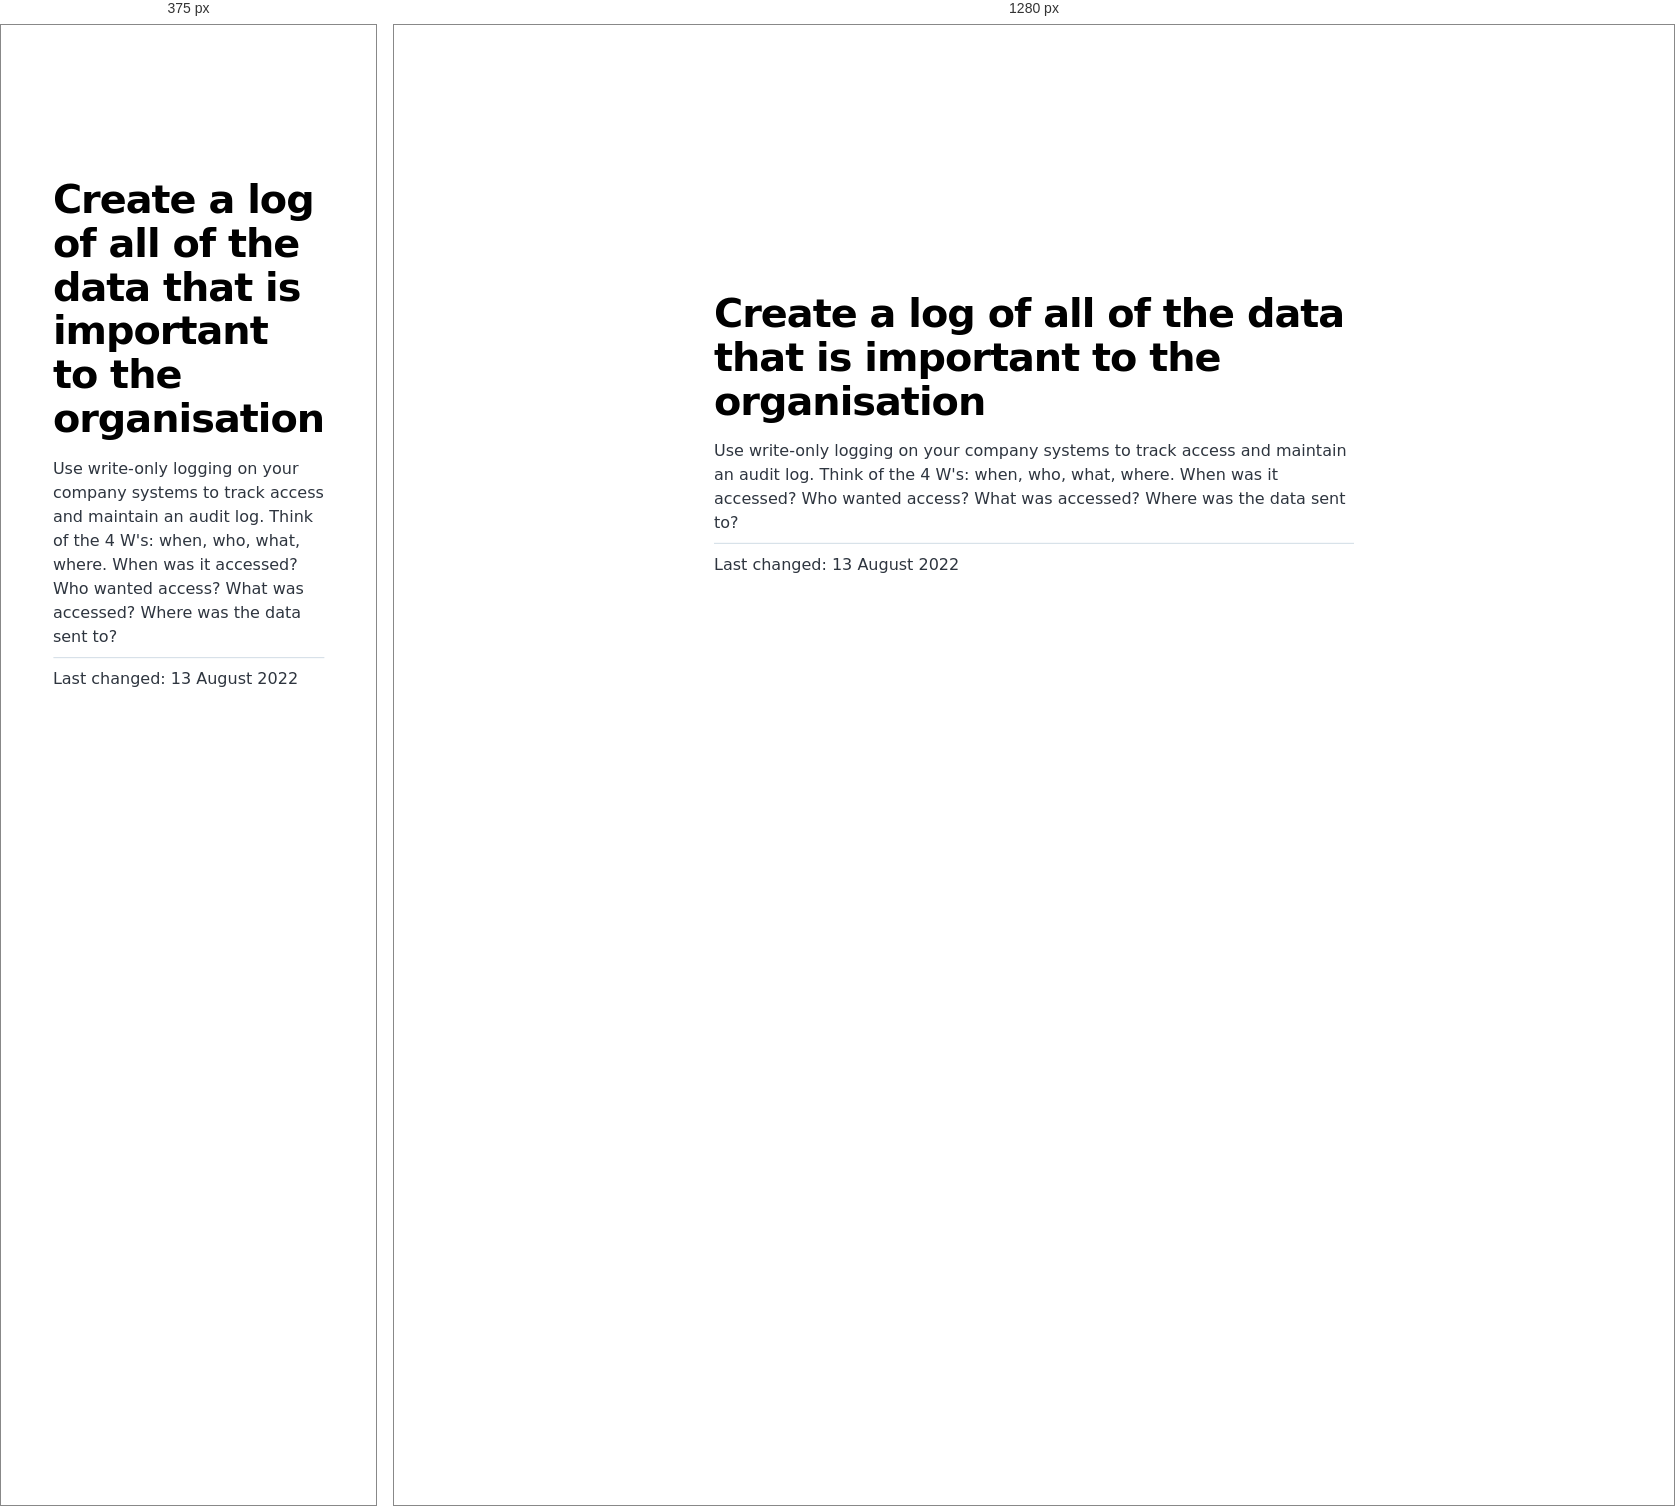
Rendered at 375 px and 1280 px, left to right.

<!-- file: index.html -->
<!DOCTYPE html><html lang="en"><head><meta charSet="utf-8"/><meta http-equiv="x-ua-compatible" content="ie=edge"/><meta name="viewport" content="width=device-width, initial-scale=1, shrink-to-fit=no"/><meta name="generator" content="Gatsby 4.20.0"/><meta name="description" content="Use write-only logging on your company systems to track access and maintain an audit log. Think of the 4 W&#x27;s: when, who, what, where. When was it accessed? Who wanted access? What was accessed? Where was the data sent to?" data-gatsby-head="true"/><meta property="og:title" content="Create a log of all of the data that is important to the organisation" data-gatsby-head="true"/><meta property="og:description" content="Use write-only logging on your company systems to track access and maintain an audit log. Think of the 4 W&#x27;s: when, who, what, where. When was it accessed? Who wanted access? What was accessed? Where was the data sent to?" data-gatsby-head="true"/><meta property="og:type" content="website" data-gatsby-head="true"/><meta name="twitter:card" content="summary" data-gatsby-head="true"/><meta name="twitter:title" content="Create a log of all of the data that is important to the organisation" data-gatsby-head="true"/><meta name="twitter:description" content="Use write-only logging on your company systems to track access and maintain an audit log. Think of the 4 W&#x27;s: when, who, what, where. When was it accessed? Who wanted access? What was accessed? Where was the data sent to?" data-gatsby-head="true"/><style data-href="/styles.1fcdea1ee4c323e48d70.css" data-identity="gatsby-global-css">@font-face{font-display:swap;font-family:Montserrat;font-style:normal;font-weight:100;src:local("Montserrat Thin "),local("Montserrat-Thin"),url(/static/montserrat-latin-100-8d7d79679b70dbe27172b6460e7a7910.woff2) format("woff2"),url(/static/montserrat-latin-100-ec38980a9e0119a379e2a9b3dbb1901a.woff) format("woff")}@font-face{font-display:swap;font-family:Montserrat;font-style:italic;font-weight:100;src:local("Montserrat Thin italic"),local("Montserrat-Thinitalic"),url(/static/montserrat-latin-100italic-e279051046ba1286706adc886cf1c96b.woff2) format("woff2"),url(/static/montserrat-latin-100italic-3b325a3173c8207435cd1b76e19bf501.woff) format("woff")}@font-face{font-display:swap;font-family:Montserrat;font-style:normal;font-weight:200;src:local("Montserrat Extra Light "),local("Montserrat-Extra Light"),url(/static/montserrat-latin-200-9d266fbbfa6cab7009bd56003b1eeb67.woff2) format("woff2"),url(/static/montserrat-latin-200-2d8ba08717110d27122e54c34b8a5798.woff) format("woff")}@font-face{font-display:swap;font-family:Montserrat;font-style:italic;font-weight:200;src:local("Montserrat Extra Light italic"),local("Montserrat-Extra Lightitalic"),url(/static/montserrat-latin-200italic-6e5b3756583bb2263eb062eae992735e.woff2) format("woff2"),url(/static/montserrat-latin-200italic-a0d6f343e4b536c582926255367a57da.woff) format("woff")}@font-face{font-display:swap;font-family:Montserrat;font-style:normal;font-weight:300;src:local("Montserrat Light "),local("Montserrat-Light"),url(/static/montserrat-latin-300-00b3e893aab5a8fd632d6342eb72551a.woff2) format("woff2"),url(/static/montserrat-latin-300-ea303695ceab35f17e7d062f30e0173b.woff) format("woff")}@font-face{font-display:swap;font-family:Montserrat;font-style:italic;font-weight:300;src:local("Montserrat Light italic"),local("Montserrat-Lightitalic"),url(/static/montserrat-latin-300italic-56f34ea368f6aedf89583d444bbcb227.woff2) format("woff2"),url(/static/montserrat-latin-300italic-54b0bf2c8c4c12ffafd803be2466a790.woff) format("woff")}@font-face{font-display:swap;font-family:Montserrat;font-style:normal;font-weight:400;src:local("Montserrat Regular "),local("Montserrat-Regular"),url(/static/montserrat-latin-400-b71748ae4f80ec8c014def4c5fa8688b.woff2) format("woff2"),url(/static/montserrat-latin-400-0659a9f4e90db5cf51b50d005bff1e41.woff) format("woff")}@font-face{font-display:swap;font-family:Montserrat;font-style:italic;font-weight:400;src:local("Montserrat Regular italic"),local("Montserrat-Regularitalic"),url(/static/montserrat-latin-400italic-6eed6b4cbb809c6efc7aa7ddad6dbe3e.woff2) format("woff2"),url(/static/montserrat-latin-400italic-7583622cfde30ae49086d18447ab28e7.woff) format("woff")}@font-face{font-display:swap;font-family:Montserrat;font-style:normal;font-weight:500;src:local("Montserrat Medium "),local("Montserrat-Medium"),url(/static/montserrat-latin-500-091b209546e16313fd4f4fc36090c757.woff2) format("woff2"),url(/static/montserrat-latin-500-edd311588712a96bbf435fad264fff62.woff) format("woff")}@font-face{font-display:swap;font-family:Montserrat;font-style:italic;font-weight:500;src:local("Montserrat Medium italic"),local("Montserrat-Mediumitalic"),url(/static/montserrat-latin-500italic-c90ced68b46050061d1a41842d6dfb43.woff2) format("woff2"),url(/static/montserrat-latin-500italic-5146cbfe02b1deea5dffea27a5f2f998.woff) format("woff")}@font-face{font-display:swap;font-family:Montserrat;font-style:normal;font-weight:600;src:local("Montserrat SemiBold "),local("Montserrat-SemiBold"),url(/static/montserrat-latin-600-0480d2f8a71f38db8633b84d8722e0c2.woff2) format("woff2"),url(/static/montserrat-latin-600-b77863a375260a05dd13f86a1cee598f.woff) format("woff")}@font-face{font-display:swap;font-family:Montserrat;font-style:italic;font-weight:600;src:local("Montserrat SemiBold italic"),local("Montserrat-SemiBolditalic"),url(/static/montserrat-latin-600italic-cf46ffb11f3a60d7df0567f8851a1d00.woff2) format("woff2"),url(/static/montserrat-latin-600italic-c4fcfeeb057724724097167e57bd7801.woff) format("woff")}@font-face{font-display:swap;font-family:Montserrat;font-style:normal;font-weight:700;src:local("Montserrat Bold "),local("Montserrat-Bold"),url(/static/montserrat-latin-700-7dbcc8a5ea2289d83f657c25b4be6193.woff2) format("woff2"),url(/static/montserrat-latin-700-99271a835e1cae8c76ef8bba99a8cc4e.woff) format("woff")}@font-face{font-display:swap;font-family:Montserrat;font-style:italic;font-weight:700;src:local("Montserrat Bold italic"),local("Montserrat-Bolditalic"),url(/static/montserrat-latin-700italic-c41ad6bdb4bd504a843d546d0a47958d.woff2) format("woff2"),url(/static/montserrat-latin-700italic-6779372f04095051c62ed36bc1dcc142.woff) format("woff")}@font-face{font-display:swap;font-family:Montserrat;font-style:normal;font-weight:800;src:local("Montserrat ExtraBold "),local("Montserrat-ExtraBold"),url(/static/montserrat-latin-800-db9a3e0ba7eaea32e5f55328ace6cf23.woff2) format("woff2"),url(/static/montserrat-latin-800-4e3c615967a2360f5db87d2f0fd2456f.woff) format("woff")}@font-face{font-display:swap;font-family:Montserrat;font-style:italic;font-weight:800;src:local("Montserrat ExtraBold italic"),local("Montserrat-ExtraBolditalic"),url(/static/montserrat-latin-800italic-bf45bfa14805969eda318973947bc42b.woff2) format("woff2"),url(/static/montserrat-latin-800italic-fe82abb0bcede51bf724254878e0c374.woff) format("woff")}@font-face{font-display:swap;font-family:Montserrat;font-style:normal;font-weight:900;src:local("Montserrat Black "),local("Montserrat-Black"),url(/static/montserrat-latin-900-e66c7edc609e24bacbb705175669d814.woff2) format("woff2"),url(/static/montserrat-latin-900-8211f418baeb8ec880b80ba3c682f957.woff) format("woff")}@font-face{font-display:swap;font-family:Montserrat;font-style:italic;font-weight:900;src:local("Montserrat Black italic"),local("Montserrat-Blackitalic"),url(/static/montserrat-latin-900italic-4454c775e48152c1a72510ceed3603e2.woff2) format("woff2"),url(/static/montserrat-latin-900italic-efcaa0f6a82ee0640b83a0916e6e8d68.woff) format("woff")}@font-face{font-display:swap;font-family:Merriweather;font-style:normal;font-weight:300;src:local("Merriweather Light "),local("Merriweather-Light"),url(/static/merriweather-latin-300-fc117160c69a8ea0851b26dd14748ee4.woff2) format("woff2"),url(/static/merriweather-latin-300-58b18067ebbd21fda77b67e73c241d3b.woff) format("woff")}@font-face{font-display:swap;font-family:Merriweather;font-style:italic;font-weight:300;src:local("Merriweather Light italic"),local("Merriweather-Lightitalic"),url(/static/merriweather-latin-300italic-fe29961474f8dbf77c0aa7b9a629e4bc.woff2) format("woff2"),url(/static/merriweather-latin-300italic-23c3f1f88683618a4fb8d265d33d383a.woff) format("woff")}@font-face{font-display:swap;font-family:Merriweather;font-style:normal;font-weight:400;src:local("Merriweather Regular "),local("Merriweather-Regular"),url(/static/merriweather-latin-400-d9479e8023bef9cbd9bf8d6eabd6bf36.woff2) format("woff2"),url(/static/merriweather-latin-400-040426f99ff6e00b86506452e0d1f10b.woff) format("woff")}@font-face{font-display:swap;font-family:Merriweather;font-style:italic;font-weight:400;src:local("Merriweather Regular italic"),local("Merriweather-Regularitalic"),url(/static/merriweather-latin-400italic-2de7bfeaf08fb03d4315d49947f062f7.woff2) format("woff2"),url(/static/merriweather-latin-400italic-79db67aca65f5285964ab332bd65f451.woff) format("woff")}@font-face{font-display:swap;font-family:Merriweather;font-style:normal;font-weight:700;src:local("Merriweather Bold "),local("Merriweather-Bold"),url(/static/merriweather-latin-700-4b08e01d805fa35d7bf777f1b24314ae.woff2) format("woff2"),url(/static/merriweather-latin-700-22fb8afba4ab1f093b6ef9e28a9b6e92.woff) format("woff")}@font-face{font-display:swap;font-family:Merriweather;font-style:italic;font-weight:700;src:local("Merriweather Bold italic"),local("Merriweather-Bolditalic"),url(/static/merriweather-latin-700italic-cd92541b177652fffb6e3b952f1c33f1.woff2) format("woff2"),url(/static/merriweather-latin-700italic-f87f3d87cea0dd0979bfc8ac9ea90243.woff) format("woff")}@font-face{font-display:swap;font-family:Merriweather;font-style:normal;font-weight:900;src:local("Merriweather Black "),local("Merriweather-Black"),url(/static/merriweather-latin-900-f813fc6a4bee46eda5224ac7ebf1b7be.woff2) format("woff2"),url(/static/merriweather-latin-900-5d4e42cb44410674acd99153d57df032.woff) format("woff")}@font-face{font-display:swap;font-family:Merriweather;font-style:italic;font-weight:900;src:local("Merriweather Black italic"),local("Merriweather-Blackitalic"),url(/static/merriweather-latin-900italic-b7901d85486871c1779c0e93ddd85656.woff2) format("woff2"),url(/static/merriweather-latin-900italic-9647f9fdab98756989a8a5550eb205c3.woff) format("woff")}


/*! normalize.css v8.0.1 | MIT License | github.com/necolas/normalize.css */html{-webkit-text-size-adjust:100%;line-height:1.15}main{display:block}h1{font-size:2em;margin:.67em 0}hr{box-sizing:content-box;height:0;overflow:visible}pre{font-family:monospace,monospace;font-size:1em}a{background-color:transparent}abbr[title]{border-bottom:none;text-decoration:underline;-webkit-text-decoration:underline dotted;text-decoration:underline dotted}b,strong{font-weight:bolder}code,kbd,samp{font-family:monospace,monospace;font-size:1em}small{font-size:80%}sub,sup{font-size:75%;line-height:0;position:relative;vertical-align:baseline}sub{bottom:-.25em}sup{top:-.5em}img{border-style:none}button,input,optgroup,select,textarea{font-family:inherit;font-size:100%;line-height:1.15;margin:0}button,input{overflow:visible}button,select{text-transform:none}[type=button],[type=reset],[type=submit],button{-webkit-appearance:button}[type=button]::-moz-focus-inner,[type=reset]::-moz-focus-inner,[type=submit]::-moz-focus-inner,button::-moz-focus-inner{border-style:none;padding:0}[type=button]:-moz-focusring,[type=reset]:-moz-focusring,[type=submit]:-moz-focusring,button:-moz-focusring{outline:1px dotted ButtonText}fieldset{padding:.35em .75em .625em}legend{box-sizing:border-box;color:inherit;display:table;max-width:100%;padding:0;white-space:normal}progress{vertical-align:baseline}textarea{overflow:auto}[type=checkbox],[type=radio]{box-sizing:border-box;padding:0}[type=number]::-webkit-inner-spin-button,[type=number]::-webkit-outer-spin-button{height:auto}[type=search]{-webkit-appearance:textfield;outline-offset:-2px}[type=search]::-webkit-search-decoration{-webkit-appearance:none}::-webkit-file-upload-button{-webkit-appearance:button;font:inherit}details{display:block}summary{display:list-item}[hidden]{display:none}html{height:100%}:root{--maxWidth-none:"none";--maxWidth-xs:20rem;--maxWidth-sm:24rem;--maxWidth-md:28rem;--maxWidth-lg:32rem;--maxWidth-xl:36rem;--maxWidth-2xl:"100%";--maxWidth-3xl:48rem;--maxWidth-4xl:56rem;--maxWidth-full:"100%";--maxWidth-wrapper:var(--maxWidth-2xl);--spacing-px:"1px";--spacing-0:0;--spacing-1:0.25rem;--spacing-2:0.5rem;--spacing-3:0.75rem;--spacing-4:1rem;--spacing-5:1.25rem;--spacing-6:1.5rem;--spacing-8:2rem;--spacing-10:2.5rem;--spacing-12:3rem;--spacing-16:4rem;--spacing-20:5rem;--spacing-24:6rem;--spacing-32:8rem;--fontFamily-sans:Montserrat,system-ui,-apple-system,BlinkMacSystemFont,"Segoe UI",Roboto,"Helvetica Neue",Arial,"Noto Sans",sans-serif,"Apple Color Emoji","Segoe UI Emoji","Segoe UI Symbol","Noto Color Emoji";--fontFamily-serif:"Merriweather","Georgia",Cambria,"Times New Roman",Times,serif;--font-body:var(--fontFamily-sans);--font-heading:var(--fontFamily-sans);--fontWeight-normal:400;--fontWeight-medium:500;--fontWeight-semibold:600;--fontWeight-bold:700;--fontWeight-extrabold:800;--fontWeight-black:900;--fontSize-root:16px;--lineHeight-none:1;--lineHeight-tight:1.1;--lineHeight-normal:1.5;--lineHeight-relaxed:1.625;--fontSize-0:0.833rem;--fontSize-1:1rem;--fontSize-2:1.2rem;--fontSize-3:1.44rem;--fontSize-4:1.728rem;--fontSize-5:2.074rem;--fontSize-6:2.488rem;--fontSize-7:2.986rem;--color-primary:#005b99;--color-text:#2e353f;--color-text-light:#4f5969;--color-heading:#1a202c;--color-heading-black:#000;--color-accent:#d1dce5}*,:after,:before{box-sizing:border-box}html{-webkit-font-smoothing:antialiased;-moz-osx-font-smoothing:grayscale;font-size:var(--fontSize-root);line-height:var(--lineHeight-normal)}body{color:var(--color-text);font-family:var(--font-body);font-size:var(--fontSize-1);margin:0;padding:0}footer{padding:var(--spacing-6) var(--spacing-0)}hr{background:var(--color-accent);border:0;height:1px}h1,h2,h3,h4,h5,h6{font-family:var(--font-heading);letter-spacing:-.025em;line-height:var(--lineHeight-tight);margin-bottom:var(--spacing-6);margin-top:var(--spacing-12)}h2,h3,h4,h5,h6{color:var(--color-heading);font-weight:var(--fontWeight-bold)}h1{color:var(--color-heading-black);font-size:var(--fontSize-6);font-weight:var(--fontWeight-black)}h2{font-size:var(--fontSize-5)}h3{font-size:var(--fontSize-4)}h4{font-size:var(--fontSize-3)}h5{font-size:var(--fontSize-2)}h6{font-size:var(--fontSize-1)}h1>a,h2>a,h3>a,h4>a,h5>a,h6>a{color:inherit;text-decoration:none}p{--baseline-multiplier:0.179;--x-height-multiplier:0.35;line-height:var(--lineHeight-relaxed);margin:var(--spacing-0) var(--spacing-0) var(--spacing-8) var(--spacing-0)}ol,p,ul{padding:var(--spacing-0)}ol,ul{list-style-image:none;list-style-position:outside;margin-bottom:var(--spacing-8);margin-left:var(--spacing-0);margin-right:var(--spacing-0)}ol li,ul li{padding-left:var(--spacing-0)}li>p,ol li,ul li{margin-bottom:calc(var(--spacing-8)/2)}li :last-child{margin-bottom:var(--spacing-0)}li>ul{margin-left:var(--spacing-8);margin-top:calc(var(--spacing-8)/2)}blockquote{border-left:var(--spacing-1) solid var(--color-primary);color:var(--color-text-light);font-size:var(--fontSize-2);font-style:italic;margin-bottom:var(--spacing-8);margin-left:calc(var(--spacing-6)*-1);margin-right:var(--spacing-8);padding:var(--spacing-0) var(--spacing-0) var(--spacing-0) var(--spacing-6)}blockquote>:last-child{margin-bottom:var(--spacing-0)}blockquote>ol,blockquote>ul{list-style-position:inside}table{border-collapse:collapse;border-spacing:.25rem;margin-bottom:var(--spacing-8);width:100%}table thead tr th{border-bottom:1px solid var(--color-accent)}a{color:var(--color-primary)}a:focus,a:hover{text-decoration:none}.global-wrapper{margin:0;max-width:var(--maxWidth-wrapper);padding:0}.global-header{margin-bottom:var(--spacing-12)}.main-heading{font-size:var(--fontSize-7);margin:0}.post-list-item{margin-bottom:var(--spacing-8);margin-top:var(--spacing-8)}.post-list-item p{margin-bottom:var(--spacing-0)}.post-list-item h2{color:var(--color-primary);font-size:var(--fontSize-4);margin-bottom:var(--spacing-2);margin-top:var(--spacing-0)}.post-list-item header{margin-bottom:var(--spacing-4)}.header-link-home{font-family:var(--font-heading);font-size:var(--fontSize-2);font-weight:var(--fontWeight-bold);text-decoration:none}.blog-post header h1{margin:var(--spacing-0) var(--spacing-0) var(--spacing-4) var(--spacing-0)}.blog-post header p{font-family:var(--font-heading);font-size:var(--fontSize-2)}.blog-post-nav ul{margin:var(--spacing-0)}.gatsby-highlight{margin-bottom:var(--spacing-8)}@media(max-width:42rem){blockquote{margin-left:var(--spacing-0);padding:var(--spacing-0) var(--spacing-0) var(--spacing-0) var(--spacing-4)}ol,ul{list-style-position:inside}}.blog-post{max-width:42rem}.body-full-screen-wrapper{height:100vh;width:100vw}.mountainWrapper{background-image:url(/static/mountain-e744b3d955143d4adb0bc45bb00a717d.jpg);background-size:contain}ol{margin-top:0!important}.individualMountain ol li{padding-top:6rem}.individualMountain ol li button{border:none;border-radius:5px;cursor:pointer;font-size:16px;padding:1rem 2rem}.individualMountain ol li button a{color:#fff;text-decoration:none}.individualMountain ol li:nth-child(-n+7) button{background-color:#eb5746}.individualMountain ol li:nth-child(n+8) button{background-color:#ebb81d}.individualMountain ol li:nth-child(n+19) button{background-color:#519e48}.individualMountain ol li:first-of-type{padding-left:42rem}.individualMountain ol li:nth-of-type(2){padding-left:20rem}.individualMountain ol li:nth-of-type(3){padding-left:53rem}.individualMountain ol li:nth-of-type(4){padding-left:33rem}.individualMountain ol li:nth-of-type(5){padding-left:65rem}.individualMountain ol li:nth-of-type(6){padding-left:50rem}.individualMountain ol li:nth-of-type(7){padding-left:35rem}.individualMountain ol li:nth-of-type(8){padding-left:28rem}.individualMountain ol li:nth-of-type(9){padding-left:35rem}.individualMountain ol li:nth-of-type(10){padding-left:40rem}.individualMountain ol li:nth-of-type(11){padding-left:43rem}.individualMountain ol li:nth-of-type(12){padding-left:57rem}.individualMountain ol li:nth-of-type(13){padding-left:70rem}.individualMountain ol li:nth-of-type(14){padding-left:68rem}.individualMountain ol li:nth-of-type(15){padding-left:58rem}.individualMountain ol li:nth-of-type(16){padding-left:48rem}.individualMountain ol li:nth-of-type(17){padding-left:35rem}.individualMountain ol li:nth-of-type(18){padding-left:23rem}.individualMountain ol li:nth-of-type(19){padding-left:45rem}.individualMountain ol li:nth-of-type(20){padding-left:58rem}.individualMountain ol li:nth-of-type(21){padding-left:60rem}.individualMountain ol li:nth-of-type(22){padding-left:70rem}.individualMountain ol li:nth-of-type(23){padding-left:60rem}.individualMountain ol li:nth-of-type(24){padding-left:65rem}.individualMountain ol li:nth-of-type(25){padding-left:62rem}.individualMountain ol li:nth-of-type(26){padding-left:52rem}.individualMountain ol li:nth-of-type(27){padding-left:39rem}.individualMountain ol li:nth-of-type(28){padding-bottom:1.5rem;padding-left:47rem}.welcomeWrapper{background-image:url(/static/background-4c422d0a528df0372379bfeaad3b7115.jpg);background-repeat:no-repeat;background-size:cover;height:100%;width:100%}.welcomeWrapper .modalWelcome{align-items:center;background:#fff;background-color:#fff;border-radius:.5em;box-shadow:0 10px 20px rgba(0,0,0,.2);color:#6b7280;display:flex;flex-direction:column;font-weight:400;height:60%;justify-content:space-evenly;left:50%;line-height:1.4;min-width:300px;position:absolute;top:50%;-webkit-transform:translate(-50%,-50%);transform:translate(-50%,-50%);width:50%}.welcomeWrapper .modalFooter{align-items:center;display:flex;flex-direction:column;justify-content:flex-end;width:100%}.welcomeWrapper .logoheader{padding:10px;width:80%}.welcomeWrapper .qtext{color:#111827;font-size:20px;font-weight:900;line-height:normal;text-align:center}.welcomeWrapper .options{display:flex;gap:20px;padding:10px;width:90%}.welcomeWrapper .btnTile{align-items:center;border:none;border-radius:10px;color:#fff;display:flex;flex-direction:column;flex-grow:1;font-size:18pt;font-weight:700;gap:10px;height:154px;justify-content:center;text-decoration:none}.welcomeWrapper .btnTile i{font-size:24pt}.welcomeWrapper .btnTile p{line-height:1;margin:0;padding:0 20px}.welcomeWrapper .btnPersonal{background:#85d988}.welcomeWrapper .btnBusiness{background:#88afdf}.welcomeWrapper .btnPersonal:hover{background-color:#7bbd7d}.welcomeWrapper .btnBusiness:hover{background-color:#88a2df}article.blog-post{left:50%;position:fixed;top:50%;-webkit-transform:translate(-50%,-50%);transform:translate(-50%,-50%)}code[class*=language-],pre[class*=language-]{word-wrap:normal;background:none;color:#000;font-family:Consolas,Monaco,Andale Mono,Ubuntu Mono,monospace;font-size:1em;-webkit-hyphens:none;hyphens:none;line-height:1.5;-o-tab-size:4;tab-size:4;text-align:left;text-shadow:0 1px #fff;white-space:pre;word-break:normal;word-spacing:normal}code[class*=language-] ::selection,code[class*=language-]::selection,pre[class*=language-] ::selection,pre[class*=language-]::selection{background:#b3d4fc;text-shadow:none}@media print{code[class*=language-],pre[class*=language-]{text-shadow:none}}pre[class*=language-]{margin:.5em 0;overflow:auto;padding:1em}:not(pre)>code[class*=language-],pre[class*=language-]{background:#f5f2f0}:not(pre)>code[class*=language-]{border-radius:.3em;padding:.1em;white-space:normal}.token.cdata,.token.comment,.token.doctype,.token.prolog{color:#708090}.token.punctuation{color:#999}.token.namespace{opacity:.7}.token.boolean,.token.constant,.token.deleted,.token.number,.token.property,.token.symbol,.token.tag{color:#905}.token.attr-name,.token.builtin,.token.char,.token.inserted,.token.selector,.token.string{color:#690}.language-css .token.string,.style .token.string,.token.entity,.token.operator,.token.url{background:hsla(0,0%,100%,.5);color:#9a6e3a}.token.atrule,.token.attr-value,.token.keyword{color:#07a}.token.class-name,.token.function{color:#dd4a68}.token.important,.token.regex,.token.variable{color:#e90}.token.bold,.token.important{font-weight:700}.token.italic{font-style:italic}.token.entity{cursor:help}</style><title data-gatsby-head="true">Create a log of all of the data that is important to the organisation | Security Mountain</title><link rel="stylesheet" type="text/css" href="https://cdnjs.cloudflare.com/ajax/libs/font-awesome/6.1.2/css/all.min.css" data-gatsby-head="true"/><link rel="alternate" type="application/rss+xml" title="Security Mountain RSS Feed" href="/rss.xml"/></head><body><div id="___gatsby"><div style="outline:none" tabindex="-1" id="gatsby-focus-wrapper"><div class="[object Object]"><div class="global-wrapper" data-is-root-path="false"><main><article class="blog-post" itemscope="" itemType="http://schema.org/Article"><a href="/"><i class="bi bi-arrow-left"></i></a><header><h1 itemProp="headline">Create a log of all of the data that is important to the organisation</h1></header><section itemProp="articleBody">Use write-only logging on your company systems to track access and maintain an audit log. Think of the 4 W's: when, who, what, where. When was it accessed? Who wanted access? What was accessed? Where was the data sent to?</section><hr/><p>Last changed: <!-- -->13 August 2022</p><footer></footer></article><nav class="blog-post-nav"><ul style="display:flex;flex-wrap:wrap;justify-content:space-between;list-style:none;padding:0"></ul></nav></main></div></div></div><div id="gatsby-announcer" style="position:absolute;top:0;width:1px;height:1px;padding:0;overflow:hidden;clip:rect(0, 0, 0, 0);white-space:nowrap;border:0" aria-live="assertive" aria-atomic="true"></div></div><script id="gatsby-script-loader">/*<![CDATA[*/window.pagePath="/business/logging/";window.___webpackCompilationHash="3d67e899095116e26c85";/*]]>*/</script><script id="gatsby-chunk-mapping">/*<![CDATA[*/window.___chunkMapping={"polyfill":["/polyfill-afa68794cf9a69af341a.js"],"app":["/app-e2b6fcbee1fd0f473527.js"],"component---src-pages-404-js":["/component---src-pages-404-js-081614932fb0dc4ccaa9.js"],"component---src-pages-business-js":["/component---src-pages-business-js-193c8e54d5c3564d0c80.js"],"component---src-pages-index-js":["/component---src-pages-index-js-10f3f0c9834b42854abb.js"],"component---src-pages-individual-js":["/component---src-pages-individual-js-83975d71f24f6215c1cc.js"],"component---src-templates-blog-post-js":["/component---src-templates-blog-post-js-8cbde3c6409e43dab7d6.js"]};/*]]>*/</script><script src="/polyfill-afa68794cf9a69af341a.js" nomodule=""></script><script src="/app-e2b6fcbee1fd0f473527.js" async=""></script><script src="/framework-0ff3ad83d0d20e5cd061.js" async=""></script><script src="/webpack-runtime-945b303a24fee896c370.js" async=""></script></body></html>